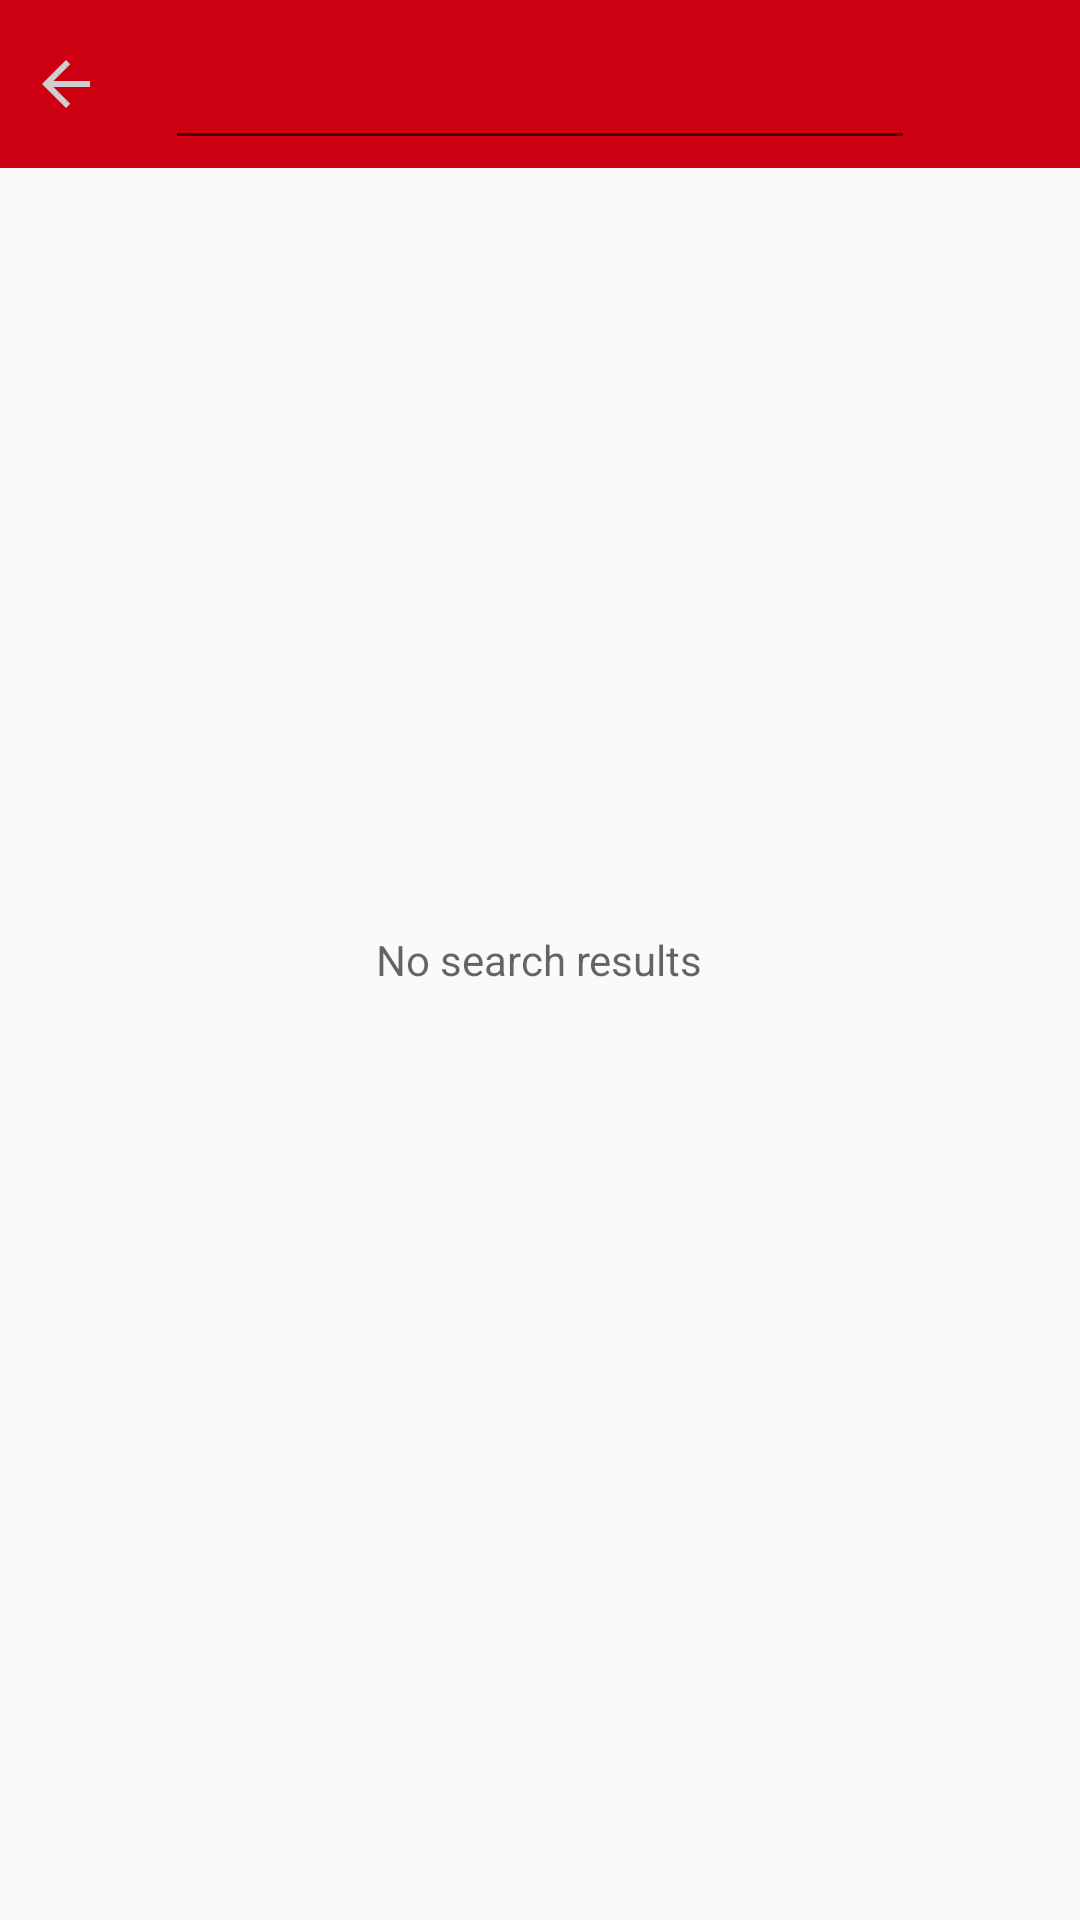

This screen was rendered from an Android layout file. Write that file and the resources it references.
<!-- AndroidManifest.xml: application theme AppTheme -->
<!-- res/layout/activity_search_to_do.xml -->
<?xml version="1.0" encoding="utf-8"?>
<RelativeLayout xmlns:android="http://schemas.android.com/apk/res/android"
    android:layout_width="match_parent"
    android:layout_height="match_parent">

    <RelativeLayout
        android:id="@id/toolbar"
        android:layout_width="match_parent"
        android:layout_height="?attr/actionBarSize"
        android:background="@color/red">

        <ImageView
            android:id="@id/icon_back"
            android:layout_width="wrap_content"
            android:layout_height="wrap_content"
            android:layout_alignParentStart="true"
            android:layout_centerVertical="true"
            android:padding="10dp"
            android:src="@drawable/icon_back" />


        <EditText
            android:id="@id/search_bar"
            android:layout_width="250dp"
            android:layout_height="wrap_content"
            android:layout_centerInParent="true"
            android:singleLine="true"
            android:maxLines="1"
            android:textColor="@color/silver"
            android:textSize="25sp" />

        <ImageView
            android:id="@id/icon_search"
            android:layout_width="wrap_content"
            android:layout_height="wrap_content"
            android:layout_alignParentEnd="true"
            android:layout_centerVertical="true"
            android:padding="10dp"
            android:src="@drawable/icon_search" />
    </RelativeLayout>

    <TextView
        android:id="@id/no_search_results"
        android:layout_width="wrap_content"
        android:layout_height="wrap_content"
        android:layout_centerInParent="true"
        android:hint="@string/no_search_results" />

    <android.support.v7.widget.RecyclerView
        android:id="@id/recycler_view"
        android:layout_width="match_parent"
        android:layout_height="match_parent"
        android:layout_below="@id/toolbar"
        android:visibility="gone" />

</RelativeLayout>
<!-- resources referenced by this layout -->
<resources>
  <color name="red">#cc0011</color>
  <color name="silver">#cdcdcd</color>
  <!-- drawable icon_back (drawable) -->
  <vector xmlns:android="http://schemas.android.com/apk/res/android"
          android:width="24dp"
          android:height="24dp"
          android:viewportWidth="24.0"
          android:viewportHeight="24.0">
      <path
          android:fillColor="#cdcdcd"
          android:pathData="M20,11H7.83l5.59,-5.59L12,4l-8,8 8,8 1.41,-1.41L7.83,13H20v-2z"/>
  </vector>
  <string name="no_search_results">No search results</string>
  <style name="AppTheme" parent="Theme.AppCompat.Light.NoActionBar">
          
          <item name="colorPrimary">@color/colorPrimary</item>
          <item name="colorPrimaryDark">@color/colorPrimaryDark</item>
          <item name="colorAccent">@color/colorAccent</item>
      </style>
  <color name="colorPrimary">#3F51B5</color>
  <color name="colorPrimaryDark">#303F9F</color>
  <color name="colorAccent">#FF4081</color>
</resources>
